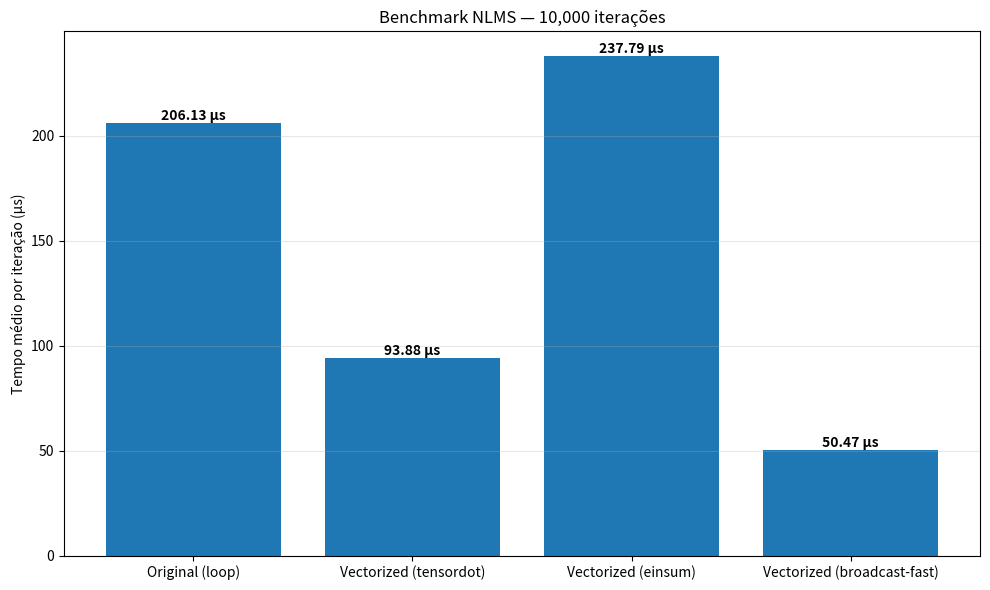
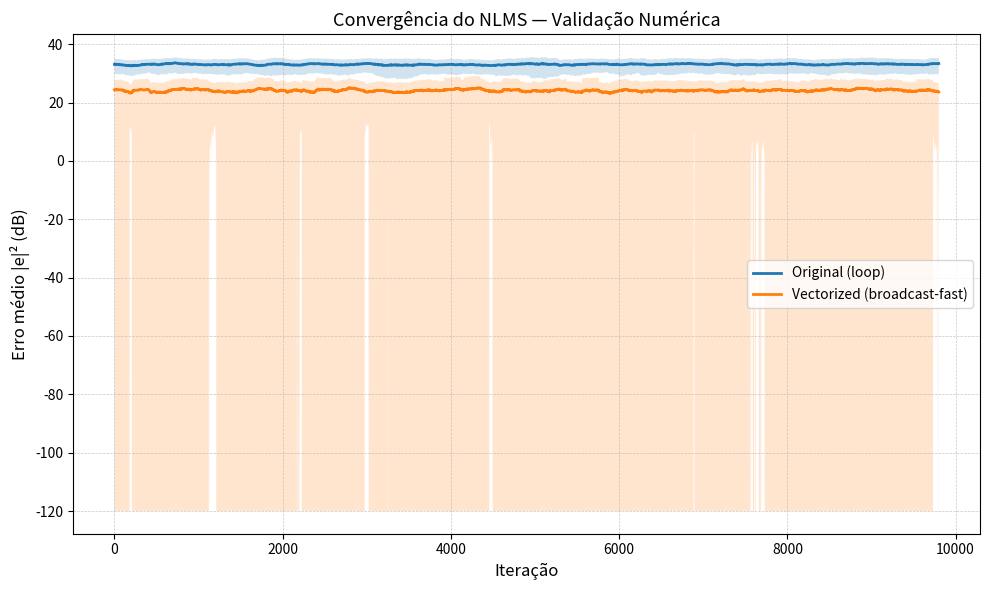

Source code (Python) for these figures, in order:
"""
NLMS — Benchmark e Convergência
- Preserva TODAS as funções NLMS
- Gráfico 1: Tempo médio por iteração (com valor em cada barra)
- Gráfico 2: Convergência (Erro × Iteração)
"""

import numpy as np
import time
import matplotlib.pyplot as plt

# ----------------------------
# Configurações
# ----------------------------
N_ITER = 10_000
N_MODES = 8
N_TAPS = 64
MU = 0.7
RUN_WL = True
SEED = 42


# -----------------------------------------------------
# Função NLMS original (loop)
# -----------------------------------------------------
def nlms_original(x, dx, outEq, mu, H, H_, nModes, runWL):
    indMode = np.arange(nModes)
    err = dx - outEq.T
    errDiag = np.diag(err[0])

    for N in range(nModes):
        indUpdTaps = indMode + N * nModes
        denom = np.linalg.norm(x[:, N]) ** 2 + 1e-12
        inAdapt = x[:, N].T / denom
        inAdaptPar = inAdapt.repeat(nModes).reshape(len(x), -1).T

        H[indUpdTaps, :] += mu * (errDiag @ np.conj(inAdaptPar))

        if runWL:
            H_[indUpdTaps, :] += mu * (errDiag @ inAdaptPar)

    return H, H_, np.abs(err) ** 2


# -----------------------------------------------------
# Vetorizado com tensordot
# -----------------------------------------------------
def nlms_vectorized_tensordot(x, dx, outEq, mu, H, H_, nModes, runWL):
    err = dx - outEq.T
    errDiag = np.diag(err[0])

    norms_sq = np.sum(np.abs(x) ** 2, axis=0) + 1e-12
    inAdapt = x / norms_sq[np.newaxis, :]

    inA = inAdapt.T
    inAdaptPar_stack = np.repeat(inA[:, np.newaxis, :], repeats=nModes, axis=1)

    delta_all = mu * np.transpose(
        np.tensordot(errDiag, np.conj(inAdaptPar_stack), axes=([1], [1])),
        axes=(1, 0, 2),
    )

    H += delta_all.reshape(nModes * nModes, inAdapt.shape[0])

    if runWL:
        delta_all_wl = mu * np.transpose(
            np.tensordot(errDiag, inAdaptPar_stack, axes=([1], [1])),
            axes=(1, 0, 2),
        )
        H_ += delta_all_wl.reshape(nModes * nModes, inAdapt.shape[0])

    return H, H_, np.abs(err) ** 2


# -----------------------------------------------------
# Vetorizado com einsum
# -----------------------------------------------------
def nlms_vectorized_einsum(x, dx, outEq, mu, H, H_, nModes, runWL):
    err = dx - outEq.T
    errDiag = np.diag(err[0])

    norms_sq = np.sum(np.abs(x) ** 2, axis=0) + 1e-12
    inAdapt = x / norms_sq[np.newaxis, :]

    inA = inAdapt.T
    inAdaptPar_stack = np.repeat(inA[:, np.newaxis, :], nModes, axis=1)

    delta_all = mu * np.einsum("ij,njp->nip", errDiag, np.conj(inAdaptPar_stack))
    H += delta_all.reshape(nModes * nModes, inAdapt.shape[0])

    if runWL:
        delta_all_wl = mu * np.einsum("ij,njp->nip", errDiag, inAdaptPar_stack)
        H_ += delta_all_wl.reshape(nModes * nModes, inAdapt.shape[0])

    return H, H_, np.abs(err) ** 2


# -----------------------------------------------------
# Vetorizado rápido (broadcast)
# -----------------------------------------------------
def nlms_vectorized_fast(x, dx, outEq, mu, H, H_, nModes, runWL):
    err = (dx - outEq.T)[0]

    norms_sq = np.sum(np.abs(x) ** 2, axis=0) + 1e-12
    inAdapt = x / norms_sq[np.newaxis, :]

    delta_all = (
        mu
        * err[None, :, None]
        * np.conj(inAdapt.T[:, None, :])
    )

    H += delta_all.reshape(nModes * nModes, inAdapt.shape[0])

    if runWL:
        delta_all_wl = (
            mu
            * err[None, :, None]
            * inAdapt.T[:, None, :]
        )
        H_ += delta_all_wl.reshape(nModes * nModes, inAdapt.shape[0])

    return H, H_, np.abs(err) ** 2


# -----------------------------------------------------
# Benchmark — SOMENTE TEMPO
# -----------------------------------------------------
def benchmark_time_only(nIter, nModes, nTaps, mu, runWL, seed):
    rng = np.random.default_rng(seed)

    methods = [
        ("Original (loop)", nlms_original),
        ("Vectorized (tensordot)", nlms_vectorized_tensordot),
        ("Vectorized (einsum)", nlms_vectorized_einsum),
        ("Vectorized (broadcast-fast)", nlms_vectorized_fast),
    ]

    xs = rng.standard_normal((nIter, nTaps, nModes)) + 1j * rng.standard_normal((nIter, nTaps, nModes))
    dxs = rng.standard_normal((nIter, 1, nModes)) + 1j * rng.standard_normal((nIter, 1, nModes))
    outs = rng.standard_normal((nIter, 1, nModes)) + 1j * rng.standard_normal((nIter, 1, nModes))

    results = {}

    for name, func in methods:
        H = np.zeros((nModes * nModes, nTaps), dtype=np.complex128)
        H_ = np.zeros_like(H)

        t0 = time.perf_counter()
        for k in range(nIter):
            H, H_, _ = func(xs[k], dxs[k], outs[k], mu, H, H_, nModes, runWL)
        t = time.perf_counter() - t0

        results[name] = t / nIter
        print(f"{name:30s}: {results[name]*1e6:8.2f} µs/it")

    # Gráfico 1 — Tempo
    plt.figure(figsize=(10, 6))

    labels = list(results.keys())
    values_us = [v * 1e6 for v in results.values()]
    bars = plt.bar(labels, values_us)

    plt.ylabel("Tempo médio por iteração (µs)")
    plt.title(f"Benchmark NLMS — {nIter:,} iterações")
    plt.grid(axis="y", alpha=0.3)

    # Anota valores em cada barra
    for bar, val in zip(bars, values_us):
        plt.text(
            bar.get_x() + bar.get_width() / 2,
            bar.get_height(),
            f"{val:.2f} µs",
            ha="center",
            va="bottom",
            fontweight="bold",
        )

    plt.tight_layout()
    plt.show(block=False)


# -----------------------------------------------------
# Convergência — ERRO × ITERAÇÃO
# -----------------------------------------------------
# def plot_nlms_convergence(nIter, nModes, nTaps, mu, runWL, seed):
#     rng = np.random.default_rng(seed)

#     methods = [
#         ("Original (loop)", nlms_original),
#         ("Vectorized (broadcast-fast)", nlms_vectorized_fast),
#     ]

#     plt.figure(figsize=(10, 6))

#     for label, func in methods:
#         H = np.zeros((nModes * nModes, nTaps), dtype=np.complex128)
#         H_ = np.zeros_like(H)
#         err_trace = np.zeros(nIter)

#         for k in range(nIter):
#             x = rng.standard_normal((nTaps, nModes)) + 1j * rng.standard_normal((nTaps, nModes))
#             dx = rng.standard_normal((1, nModes)) + 1j * rng.standard_normal((1, nModes))
#             outEq = rng.standard_normal((1, nModes)) + 1j * rng.standard_normal((1, nModes))

#             H, H_, err = func(x, dx, outEq, mu, H, H_, nModes, runWL)
#             err_trace[k] = np.sum(np.abs(err) ** 2)

#         plt.plot(err_trace, label=label)

#     plt.xlabel("Iteração")
#     plt.ylabel("Erro |e|²")
#     plt.title("Convergência NLMS — Erro × Iteração")
#     plt.legend()
#     plt.grid(alpha=0.3)
#     plt.tight_layout()
#     plt.show()

def plot_nlms_convergence(nIter, nModes, nTaps, mu, runWL, seed):
    rng = np.random.default_rng(seed)

    methods = [
        ("Original (loop)", nlms_original),
        ("Vectorized (broadcast-fast)", nlms_vectorized_fast),
    ]

    WINDOW = 200  # média móvel (ajuste fino: 50–300)

    def moving_stats(x, w):
        """ Média móvel + desvio padrão móvel """
        mean = np.convolve(x, np.ones(w)/w, mode="valid")
        sq_mean = np.convolve(x**2, np.ones(w)/w, mode="valid")
        std = np.sqrt(np.maximum(sq_mean - mean**2, 0))
        return mean, std

    plt.figure(figsize=(10, 6))

    for label, func in methods:
        H = np.zeros((nModes * nModes, nTaps), dtype=np.complex128)
        H_ = np.zeros_like(H)

        err_trace = np.zeros(nIter)

        for k in range(nIter):
            x = rng.standard_normal((nTaps, nModes)) + 1j * rng.standard_normal((nTaps, nModes))
            dx = rng.standard_normal((1, nModes)) + 1j * rng.standard_normal((1, nModes))
            outEq = rng.standard_normal((1, nModes)) + 1j * rng.standard_normal((1, nModes))

            H, H_, err = func(x, dx, outEq, mu, H, H_, nModes, runWL)
            err_trace[k] = np.sum(np.abs(err) ** 2)

        # Média móvel + desvio
        err_mean, err_std = moving_stats(err_trace, WINDOW)

        # Escala dB
        err_db = 10 * np.log10(err_mean + 1e-12)
        err_db_up = 10 * np.log10(err_mean + err_std + 1e-12)
        err_db_dn = 10 * np.log10(np.maximum(err_mean - err_std, 1e-12))

        it_axis = np.arange(len(err_db))

        # Curva principal
        plt.plot(it_axis, err_db, label=label, linewidth=2)

        # Intervalo de confiança
        plt.fill_between(
            it_axis,
            err_db_dn,
            err_db_up,
            alpha=0.2,
        )

    # Estilo IEEE
    plt.xlabel("Iteração", fontsize=12)
    plt.ylabel("Erro médio |e|² (dB)", fontsize=12)
    plt.title("Convergência do NLMS — Validação Numérica", fontsize=13)
    plt.legend()
    plt.grid(True, which="both", linestyle="--", linewidth=0.5, alpha=0.7)
    plt.tight_layout()

    plt.show()


# -----------------------------------------------------
# MAIN
# -----------------------------------------------------
if __name__ == "__main__":
    print("NLMS — Benchmark + Convergência\n")

    benchmark_time_only(
        nIter=N_ITER,
        nModes=N_MODES,
        nTaps=N_TAPS,
        mu=MU,
        runWL=RUN_WL,
        seed=SEED,
    )

    plot_nlms_convergence(
        nIter=N_ITER,
        nModes=N_MODES,
        nTaps=N_TAPS,
        mu=MU,
        runWL=RUN_WL,
        seed=SEED,
    )
